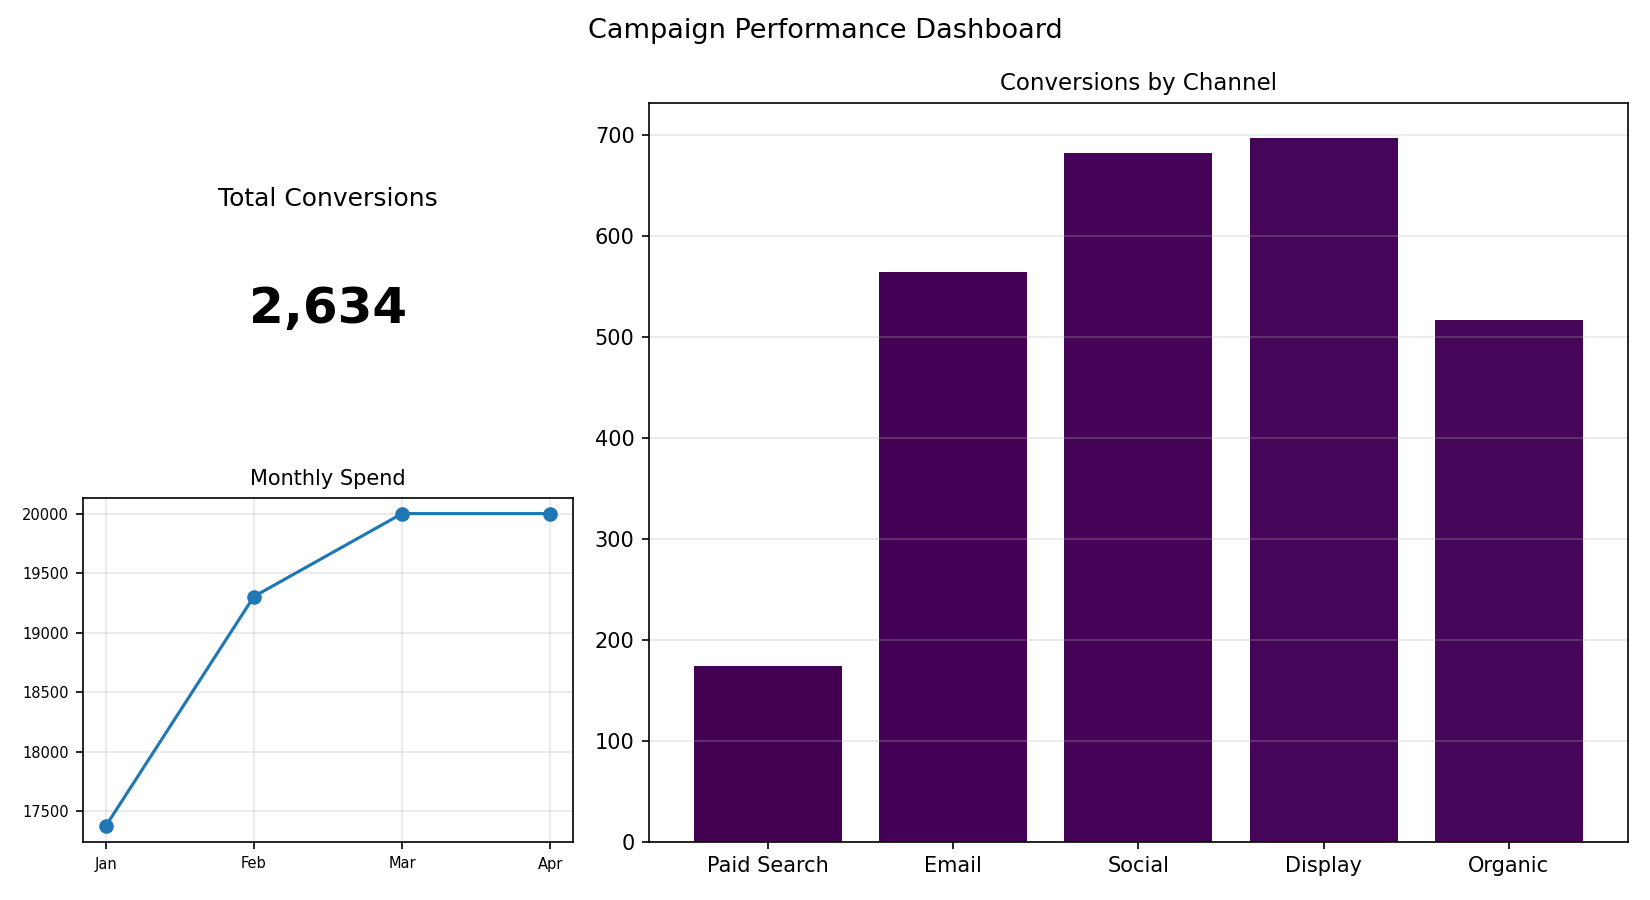

Source data for this figure (header and first rows):
Channel, Conversions
Paid Search, 174
Email, 564
Social, 682
Display, 697
Organic, 517
